Run: headless pygame with SDL's dummy video driver; simulated clock (each Clock.tick advances the game by its frame time, no real sleeping); random seed 0; keys injected as events and as key.get_pressed() state; no mouse input.
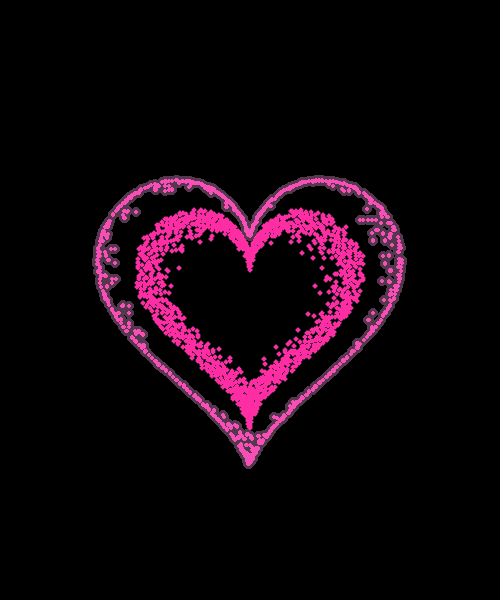
Frame 1 of 4 · flips 1–60 · no input
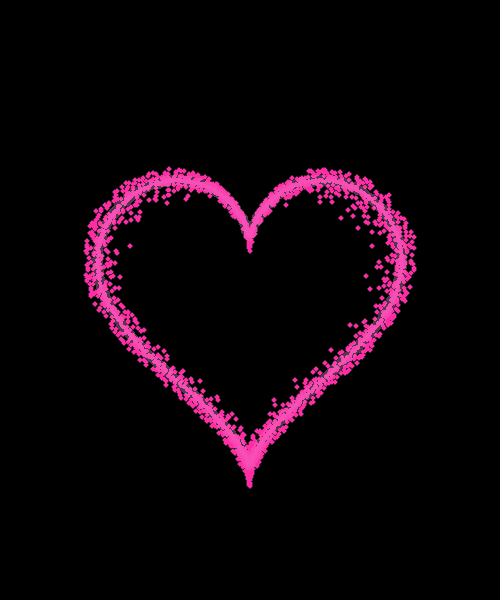
Frame 2 of 4 · flips 61–180 · tapped SPACE, RETURN · held RIGHT (→), D
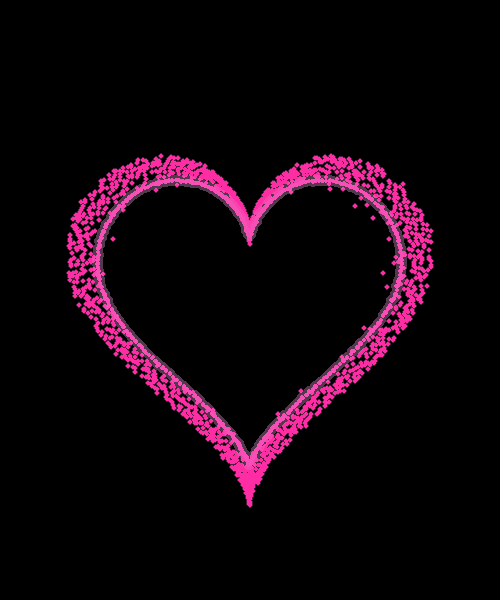
Frame 3 of 4 · flips 181–300 · held DOWN (↓), S
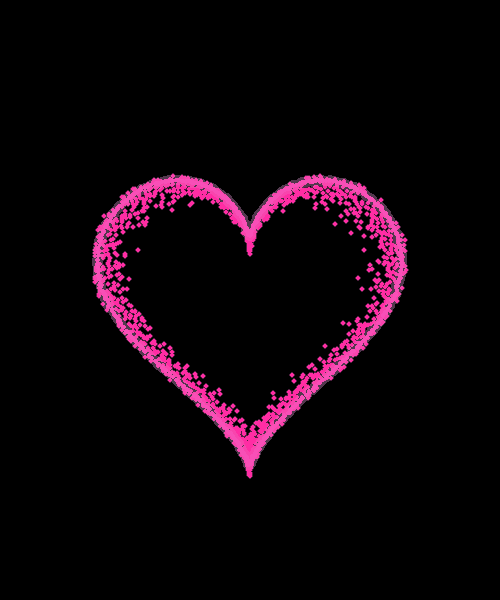
Frame 4 of 4 · flips 301–420 · held LEFT (←), A, UP (↑), W

The pygame program that drew these frames:

import pygame
import sys
from math import sin, cos, pi
import random
import time

from pygame.locals import *

pygame.init()
pygame.font.init()

WINDOW_SIZE = [500, 600]

screen_main = pygame.display.set_mode(WINDOW_SIZE, pygame.RESIZABLE, 32)
screen_blur = pygame.Surface(WINDOW_SIZE, SRCALPHA, 32)

def heart (WINDOW_SIZE, SCALE_IN, step, clear_mind):
    list_point = []
    
    t = 0
    while t <= pi*2:
        x = SCALE_IN *16 * pow(sin(t), 3)
        y = -1 * SCALE_IN * (14 * cos(t) - 5 * cos(2 * t) - 2 * cos(3 * t) - cos(4 * t))
        
        if clear_mind:
            num = 1
            if not (int(x) < SCALE_IN * step * num and int(x) > SCALE_IN * -1 * step * num):
                list_point.append([x + WINDOW_SIZE[0] / 2, y + WINDOW_SIZE[1] / 2])
        else:
            list_point.append([x + WINDOW_SIZE[0] / 2, y + WINDOW_SIZE[1] / 2])
        t += step
    return list_point

def draw_heart(screen_main, WINDOW_SIZE, SCALE_IN, COLOR, RADIUS, step, clear_mind = False):
    list_points = heart(WINDOW_SIZE, SCALE_IN, step, clear_mind)
    for point in list_points:
        x = point[0]
        y = point[1]
        
        pygame.draw.circle(screen_main, COLOR, (x, y), RADIUS)
    return list_points

def create_particles_in(heart_point_in, num):
    list_vecs = []
    
    for point in heart_point_in:
        point = [point[0] - WINDOW_SIZE[0] / 2, point[1] - WINDOW_SIZE[1] / 2]
        temp = []
        for _ in range(num):
            test = random.randint(3, 10)
            multi = random.randint(30, 100)
            
            vec = [i * test / multi for i in point]
            temp.append(vec)
        list_vecs.append(temp)
    return list_vecs

def create_particles_out(heart_point_in, num):
    list_vecs = []
    
    for point in heart_point_in:
        point = [point[0] - WINDOW_SIZE[0] / 2, point[1] - WINDOW_SIZE[1] / 2]
        temp = []
        for _ in range(num):
            test = random.randint(2, 7)
            multi = random.randint(30, 100)
            
            vec = [i * test / multi for i in point]
            temp.append(vec)
        list_vecs.append(temp)
    return list_vecs

def draw_point(screen_main, screen_blur, point, COLOR, COLOR_BLUR, RADIUS_POINT, RADIUS_BLUR):
    pygame.draw.circle(screen_blur, COLOR_BLUR, point, RADIUS_BLUR)
    pygame.draw.circle(screen_main, COLOR, point, RADIUS_POINT)
    
reverse = False

size_heart = [10, 12]

COLOR_IN = (255, 20, 147)
COLOR_OUT = (255, 35, 163)

SCALE_IN = 4.5
SCALE_OUT = SCALE_IN + 5

SPEED_SHINK = [5, 5]
PARTICLE_VEC = [5, 5]

POINT_SIZE = 2
BLUR_SIZE = 3

RADIUS_BLUR = 5

vec_list_in = []
vec_list_out = []

rgb = False
count = 0
start = time.time()

count_RBG = 0
while True:
    
    screen_main.fill((0, 0, 0))
    screen_blur.fill((0, 0, 0))
    
    if int(time.time() - start) >= 5:
        PARTICLE_VEC = [0.4, random.randint(15, 30) / 100]
        COLOR_IN = [255, 0, 0]
        if not rgb:
            COLOR_OUT = [0, 0, 0]
            rgb = True
        SPEED_SHINK = [11, 10]
    else:
        
        SPEED_SHINK = [6, 6]
        PARTICLE_VEC = [0.3, 0.3]
        
    heart_point_in = draw_heart(screen_main, WINDOW_SIZE, SCALE_IN, COLOR_IN, 0, 0.01)
    heart_point_out = draw_heart(screen_main, WINDOW_SIZE, SCALE_OUT, COLOR_IN, 0, 0.02, True)
    
    if vec_list_in == [] and vec_list_out == []:
        vec_list_in = create_particles_in(heart_point_in, 3)
        vec_list_out = create_particles_out(heart_point_out, 9)
        
    BLUR_COLOR = (255, 100, 200, 80)
    for point, vecs in zip(heart_point_in, vec_list_in):
        for vec in vecs:
            # update particle
            point = [point[0] - vec[0], point[1] - vec[1]]
            draw_point(screen_main, screen_blur, point, COLOR_IN, BLUR_COLOR, POINT_SIZE, BLUR_SIZE)
            
    BLUR_COLOR = (235, 160, 220, 90)
    for point, vecs in zip(heart_point_out, vec_list_out):
        for vec in vecs:
            #control movement of particle
            if reverse:
                if vec[0] >= 0:
                    vec[0] -= PARTICLE_VEC [0]
                else:
                    vec[0] += PARTICLE_VEC [0]
                
                if vec[1] >= 0:
                    vec[1] -= PARTICLE_VEC [0]
                else:
                    vec[1] += PARTICLE_VEC [0]
                    
            else:
                if vec[0] >= 0:
                    vec[0] -= PARTICLE_VEC [1]
                else:
                    vec[0] += PARTICLE_VEC [1]
                    
                if vec[1] >= 0:
                    vec[1] -= PARTICLE_VEC [0]
                else:
                    vec[1] += PARTICLE_VEC [0]
                    
            #update particle
            point = [point[0] - vec[0], point[1] - vec[1]]
            
            #control RGB in heart_out
            if rgb:
                if count_RBG%20 == 0:
                    COLOR_OUT[2] += 1
                    
                if count_RBG%40 == 0:
                    COLOR_OUT[1] += 1
                    
                for i in range(len(COLOR_OUT)):
                    if COLOR_OUT[i] >= 255:
                        COLOR_OUT[i] = 255
                        
                if COLOR_OUT == [255, 255, 255]:
                    COLOR_OUT = [255, 0, 0]
                    
            draw_point(screen_main, screen_blur, point, COLOR_OUT, BLUR_COLOR, POINT_SIZE, RADIUS_BLUR)
            
    #control heart beat
    if reverse:
        SCALE_IN += SPEED_SHINK[0] / 120 
    else:
        SCALE_IN -= SPEED_SHINK[1] / 105
        
    if SCALE_IN <= size_heart [0]:
        reverse = True
        count += 3
    elif SCALE_IN >= size_heart[1]:
        reverse = False
        
    for event in pygame.event.get():
        if event.type == pygame.QUIT:
            pygame.quit()
            sys.exit()
            
    screen_main.blit(screen_blur, (0, 0))
    pygame.display.update()
        
            
